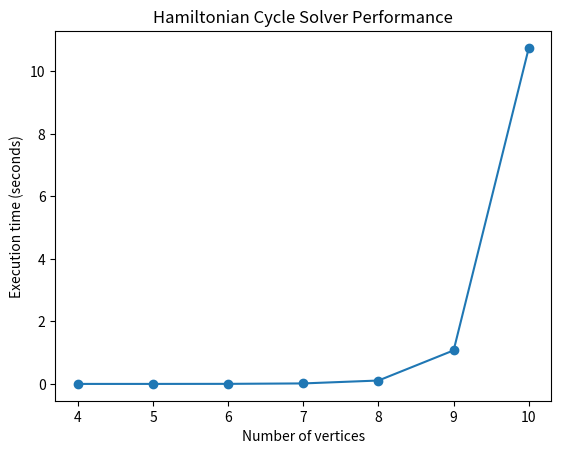

Generate this figure with matplotlib:
# Hamiltonian Cycle Solver 

import time
import random
import networkx as nx
import matplotlib.pyplot as plt

def check(graph, path):
    """
    A Hamiltonian cycle starts and ends on the same vertex and visits every edge once. 

    This function takes a graph represented by an adjancency matrix and a proposed 
    path and it checks if said path is a Hamiltonian cycle. 

    """
    for i in range(len(path) - 1):
        # if there is no edge between two verticies, false is immediatley retuned 
        if graph[path[i]][path[i+1]] == 0:
            return False
        
    # check if the last vertex is connected to the first (condition for cycle)
    if graph[path[-1]][path[0]] == 0:
        return False
    
    # if all of these passed then return true 
    return True

def hamiltonian_cycles(graph, vertices):
    """
    Finds all Hamiltonian cycles in a graph by generating all possible paths
    of the verticies and checks if they form a Hamiltonian cycle. 

    """
    n = len(vertices) # number of verticies to loop through 
    cycles = [] # number of successful Hamiltonian cycles 
    
    # recursive function to generate all possible permutations of the verticies 
    def generate_path(path, index):

        # if there is a full path 
        if index == n:
            # check if the generated path is a hamiltonian cycle 
            if check(graph, path):
                # if it is valid - add this path to the list of cycles 
                cycles.append(path[:]) 
        
        # if there isn't a full path  
        else:
            # attempt at placing every remaining vertex at the current index 
            for i in range(index, n):
                path[index], path[i] = path[i], path[index]
                # recursively call to generate new paths 
                generate_path(path, index + 1)
                path[index], path[i] = path[i], path[index]
   
    # start generating paths
    generate_path(vertices, 0)

    # return the succesful paths 
    return cycles

def random_graph(num_vertices, edge_probability=0.5):
    """
    Generates a random graph using NetworkX (as was recommended in class).
    This function then takes that graph and converts it to an adj. matrix. 

    """
    # generate a random graph using G(n, p)
    # n is the number of verticies 
    # p is the probability of an edge exisiting between any pair of verticies 
    G = nx.gnp_random_graph(num_vertices, edge_probability)

    # convert to adjacency matrix 
    adj_matrix = nx.to_numpy_array(G, dtype=int)

    return adj_matrix

def measure_time(graph):
    """
    Measures the time taken by the above functions to find all possible
    Hamilton cycles in a given graph. 
     
    """
    # creates list of verticies 
    vertices = list(range(len(graph))) 

    # time and execute the function 
    start_time = time.time()
    cycles = hamiltonian_cycles(graph, vertices)
    end_time = time.time()

    # return time taken 
    return end_time - start_time

# OPTIMIZATION, DO SEVERAL TESTS FOR EACH SIZE OF GRAPH AND TAKE AN AVERAGE OF EXECUTION TIMES
def test_solver_performance():
    """
    This function tests the performance of the Hamiltonian cycle solver for randomly 
    generated graphs of different sizes.
    
    It records the execution time and plots to show an O(n!) complexity. 

    """
    sizes = [4, 5, 6, 7, 8, 9, 10] # sizes that represent the number of verticies 
    execution_times = [] # list to store the execution time for each graph sizer

    for size in sizes:
        # generate a random graph with the current number of verticies 
        graph = random_graph(size, edge_probability=0.5)
        # measure how long it takes to solve the Hamiltonian cycle problem 
        exec_time = measure_time(graph)
        # store the execution time 
        execution_times.append(exec_time)
        # print the size of the graph and how long it took to execute 
        print(f"Size: {size}, Execution time: {exec_time:.4f} seconds")

    # plot execution times 
    plt.plot(sizes, execution_times, marker='o')
    plt.title("Hamiltonian Cycle Solver Performance")
    plt.xlabel("Number of vertices")
    plt.ylabel("Execution time (seconds)")
    plt.show()

# run the whole program 
if __name__ == "__main__":
    test_solver_performance()
